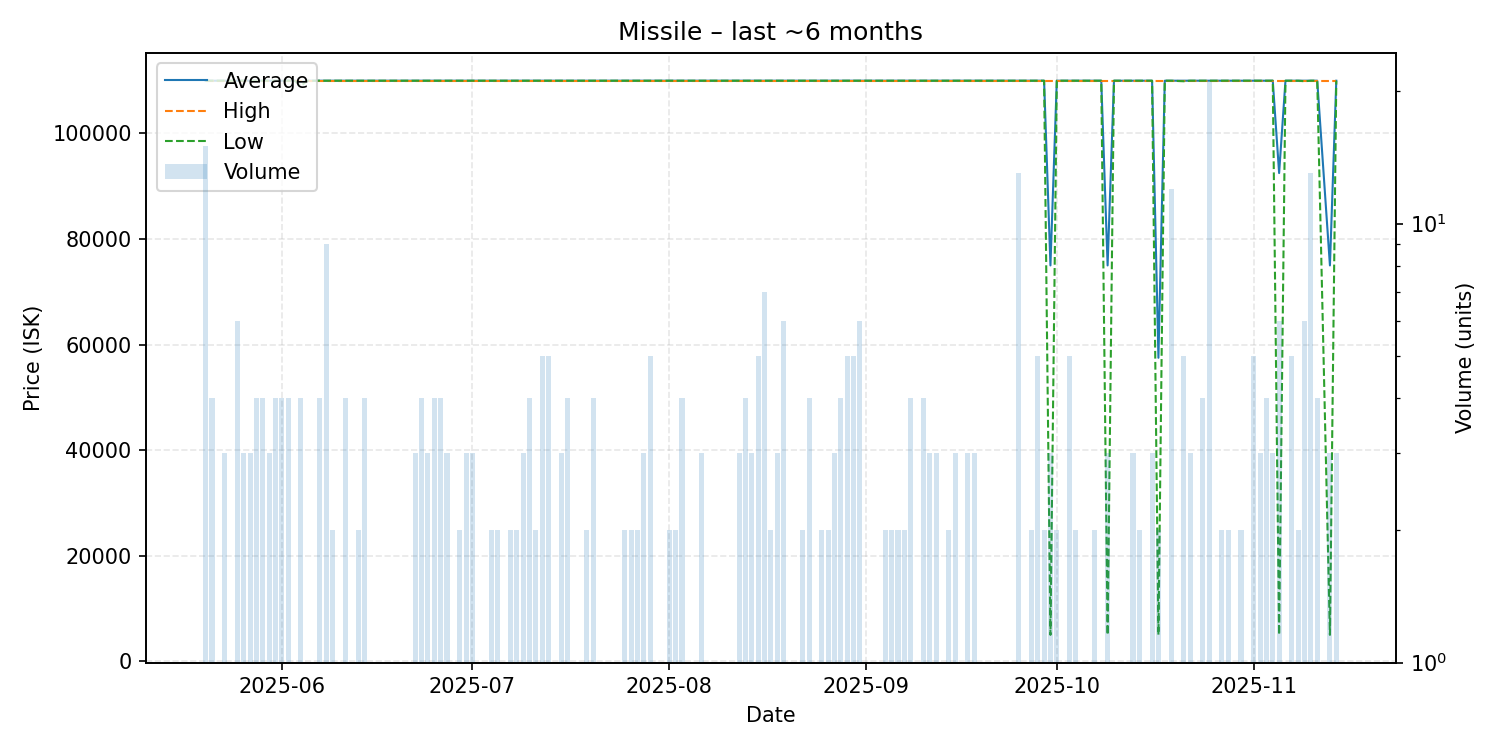

Data behind this chart, as committed beside it:
date, average, highest, lowest, order_count, volume
2025-05-20, 110000, 110000, 110000, 5, 15
2025-05-21, 110000, 110000, 110000, 4, 4
2025-05-23, 110000, 110000, 110000, 3, 3
2025-05-24, 110000, 110000, 110000, 1, 1
2025-05-25, 110000, 110000, 110000, 6, 6
2025-05-26, 110000, 110000, 110000, 3, 3
2025-05-27, 110000, 110000, 110000, 3, 3
2025-05-28, 110000, 110000, 110000, 4, 4
2025-05-29, 110000, 110000, 110000, 4, 4
2025-05-30, 110000, 110000, 110000, 3, 3
2025-05-31, 110000, 110000, 110000, 4, 4
2025-06-01, 110000, 110000, 110000, 4, 4
2025-06-02, 110000, 110000, 110000, 4, 4
2025-06-03, 110000, 110000, 110000, 1, 1
2025-06-04, 109750, 110000, 109000, 4, 4
2025-06-05, 110000, 110000, 110000, 1, 1
2025-06-06, 110000, 110000, 110000, 1, 1
2025-06-07, 110000, 110000, 110000, 4, 4
2025-06-08, 110000, 110000, 110000, 9, 9
2025-06-09, 110000, 110000, 110000, 2, 2
2025-06-10, 110000, 110000, 110000, 1, 1
2025-06-11, 110000, 110000, 110000, 4, 4
2025-06-12, 110000, 110000, 110000, 1, 1
2025-06-13, 110000, 110000, 110000, 2, 2
2025-06-14, 110000, 110000, 110000, 4, 4
2025-06-15, 110000, 110000, 110000, 1, 1
2025-06-16, 110000, 110000, 110000, 1, 1
2025-06-17, 110000, 110000, 110000, 1, 1
2025-06-19, 110000, 110000, 110000, 1, 1
2025-06-20, 110000, 110000, 110000, 1, 1
2025-06-21, 110000, 110000, 110000, 1, 1
2025-06-22, 110000, 110000, 110000, 3, 3
2025-06-23, 110000, 110000, 110000, 4, 4
2025-06-24, 110000, 110000, 110000, 3, 3
2025-06-25, 110000, 110000, 110000, 4, 4
2025-06-26, 110000, 110000, 110000, 4, 4
2025-06-27, 110000, 110000, 110000, 3, 3
2025-06-28, 110000, 110000, 110000, 1, 1
2025-06-29, 110000, 110000, 110000, 2, 2
2025-06-30, 110000, 110000, 110000, 3, 3
2025-07-01, 110000, 110000, 110000, 3, 3
2025-07-03, 110000, 110000, 110000, 1, 1
2025-07-04, 110000, 110000, 110000, 2, 2
2025-07-05, 110000, 110000, 110000, 2, 2
2025-07-07, 110000, 110000, 110000, 2, 2
2025-07-08, 110000, 110000, 110000, 2, 2
2025-07-09, 110000, 110000, 110000, 3, 3
2025-07-10, 110000, 110000, 110000, 4, 4
2025-07-11, 110000, 110000, 110000, 2, 2
2025-07-12, 110000, 110000, 110000, 5, 5
2025-07-13, 110000, 110000, 110000, 5, 5
2025-07-14, 110000, 110000, 110000, 1, 1
2025-07-15, 110000, 110000, 110000, 3, 3
2025-07-16, 110000, 110000, 110000, 4, 4
2025-07-17, 110000, 110000, 110000, 1, 1
2025-07-19, 110000, 110000, 110000, 2, 2
2025-07-20, 110000, 110000, 110000, 4, 4
2025-07-21, 110000, 110000, 110000, 1, 1
2025-07-23, 110000, 110000, 110000, 1, 1
2025-07-25, 110000, 110000, 110000, 2, 2
... 95 more rows
